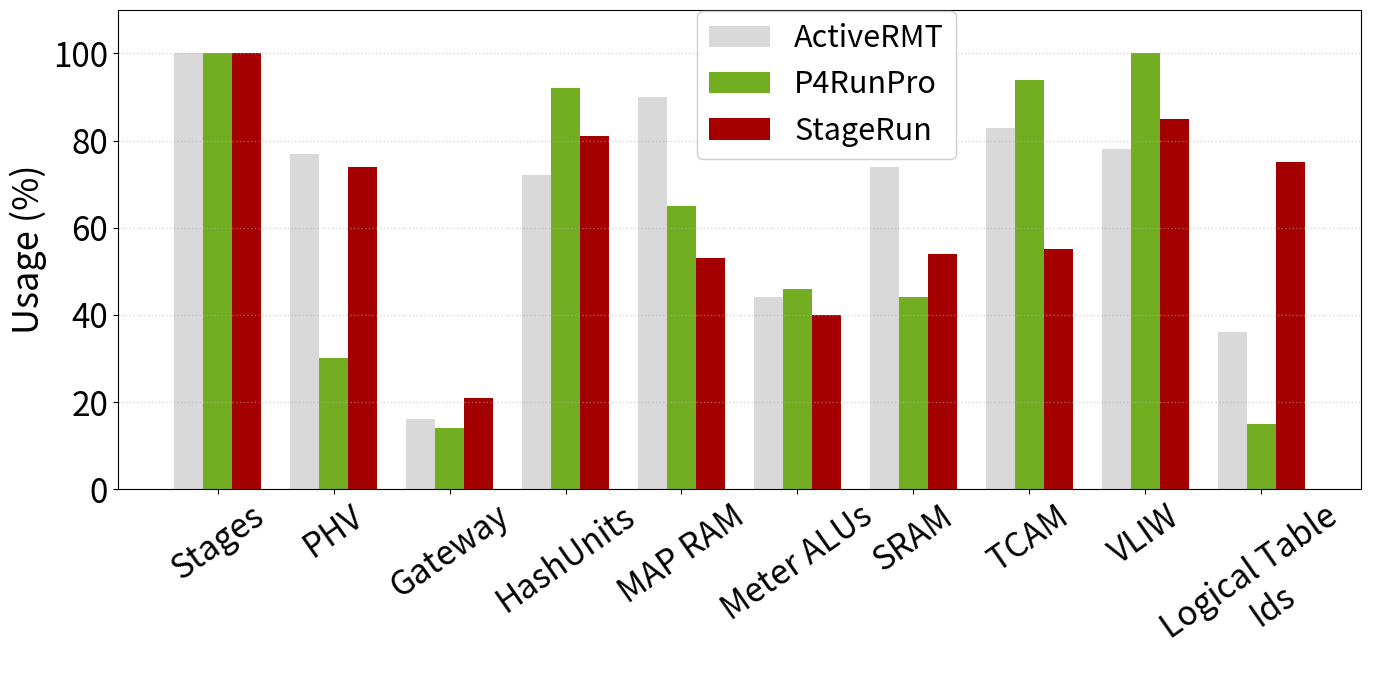

The matplotlib source for this figure:
import numpy as np
import matplotlib.pyplot as plt

# Categories (x-axis)
labels = [
    "Stages", "PHV", "Gateway", "HashUnits", "MAP RAM",
    "Meter ALUs", "SRAM", "TCAM", "VLIW", "Logical Table\nIds"
]

# Approximated values from the image (percent)
active_rmt = [100, 77, 16, 72, 90, 44, 74, 83, 78, 36]
p4runpro   = [100, 30, 14, 92, 65, 46, 44, 94, 100, 15]
stagerun   = [100, 74, 21, 81, 53, 40, 54, 55, 85, 75]

x = np.arange(len(labels))
w = 0.25  # bar width

fig, ax = plt.subplots(figsize=(14, 7))

ax.bar(x - w, active_rmt, width=w, color="#d9d9d9", label="ActiveRMT")
ax.bar(x,     p4runpro,   width=w, color="#73ad21", label="P4RunPro")
ax.bar(x + w, stagerun,   width=w, color="#a40000", label="StageRun")

ax.set_ylabel("Usage (%)", fontsize=26)
ax.set_ylim(0, 110)

ax.set_xticks(x)
ax.set_xticklabels(labels, rotation=35, ha="center", fontsize=24)
ax.set_yticklabels([0, 20, 40, 60, 80, 100], fontsize=24)
ax.grid(axis="y", linestyle=":", linewidth=1, alpha=0.5)

leg = ax.legend(loc="upper center", bbox_to_anchor=(0.57, 1.03),
                frameon=True, fontsize=22)
leg.get_frame().set_alpha(0.95)

plt.tight_layout()
plt.savefig("frameworks_resource_comparison_v4.pdf", bbox_inches="tight")
#plt.savefig("resource_usage.png", dpi=300, bbox_inches="tight")
#plt.show()